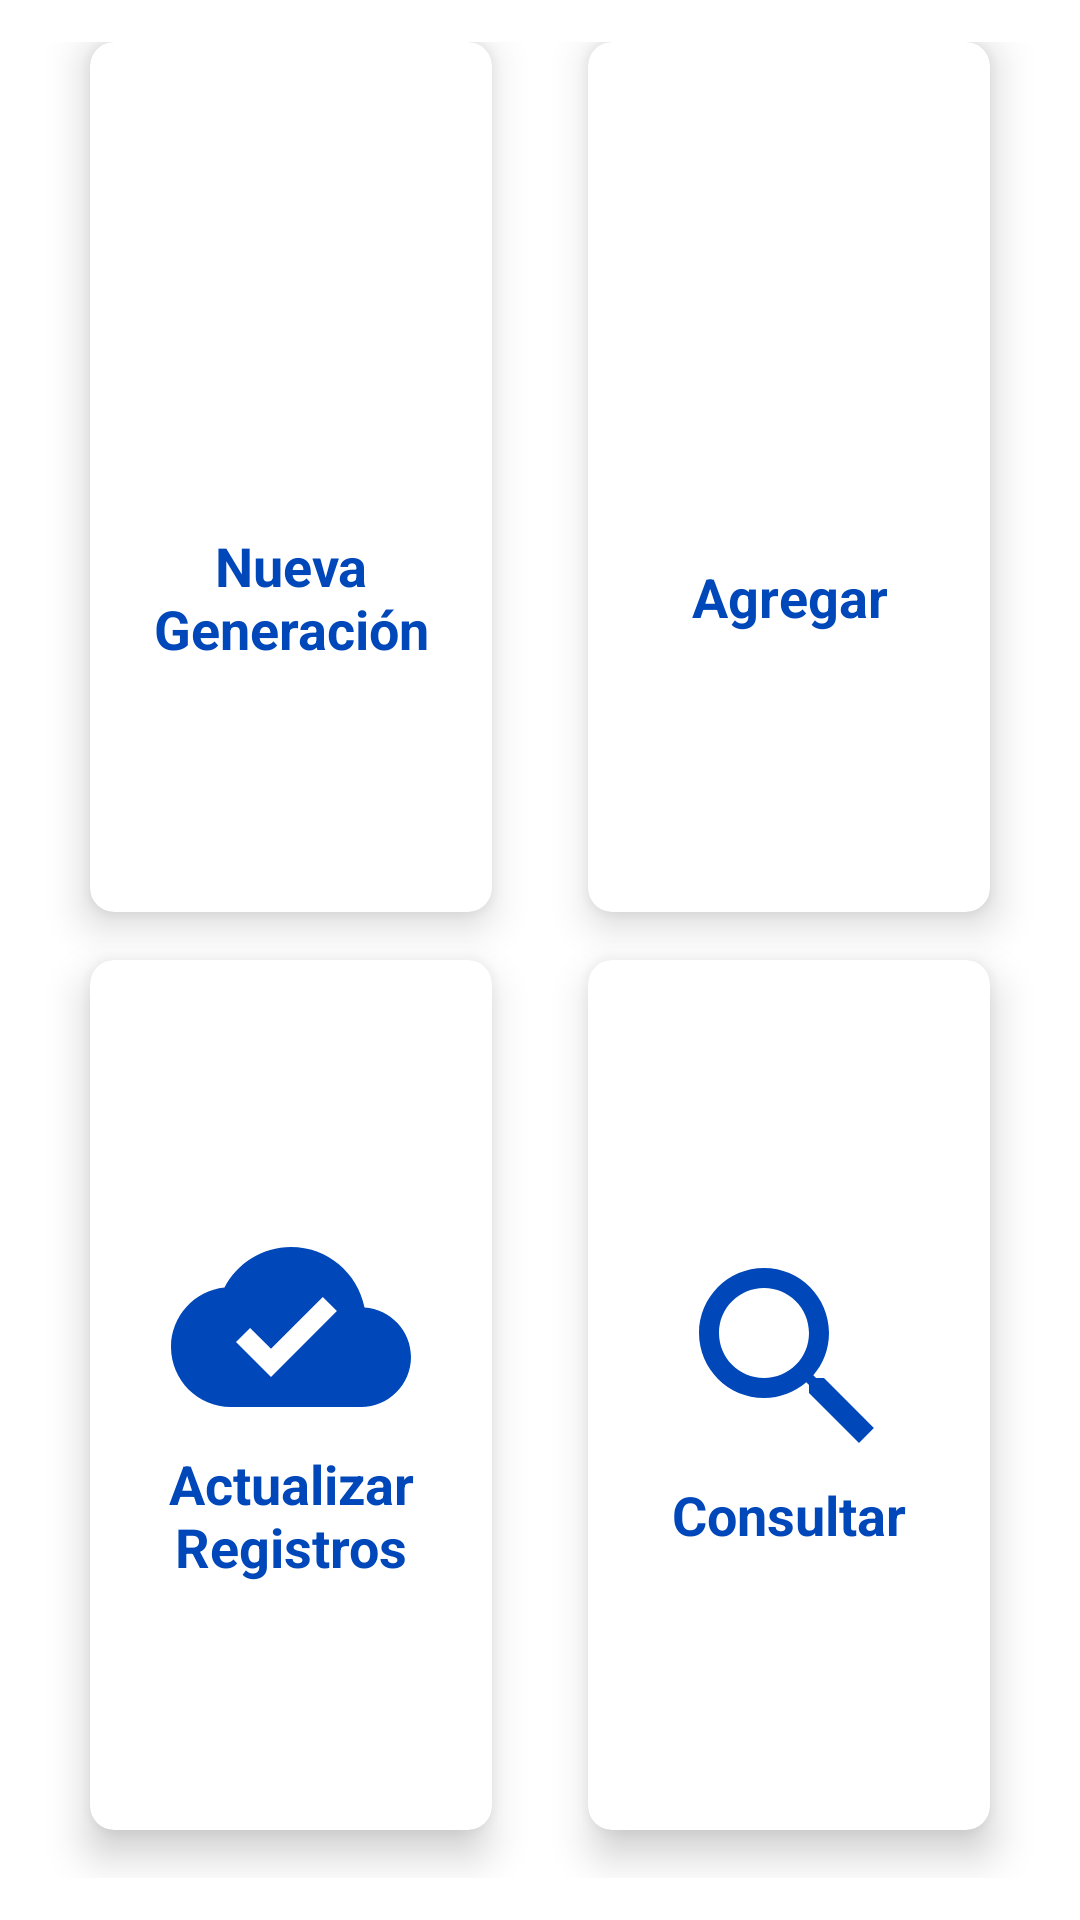

This screen was rendered from an Android layout file. Write that file and the resources it references.
<!-- AndroidManifest.xml: application theme Theme.GraduationITSUScanQR -->
<!-- res/layout/activity_management.xml -->
<?xml version="1.0" encoding="utf-8"?>
<androidx.constraintlayout.widget.ConstraintLayout xmlns:android="http://schemas.android.com/apk/res/android"
    xmlns:app="http://schemas.android.com/apk/res-auto"
    xmlns:tools="http://schemas.android.com/tools"
    android:layout_width="match_parent"
    android:layout_height="match_parent"
    tools:context=".ManagementActivity">

    <GridLayout
        android:id="@+id/mainGrid"
        android:layout_width="match_parent"
        android:layout_height="0dp"
        android:layout_weight="8"
        android:alignmentMode="alignMargins"
        android:columnCount="2"
        android:columnOrderPreserved="false"
        android:padding="14dp"
        android:rowCount="3"
        app:layout_constraintBottom_toBottomOf="parent"
        app:layout_constraintEnd_toEndOf="parent"
        app:layout_constraintStart_toStartOf="parent"
        app:layout_constraintTop_toTopOf="parent">


        <androidx.cardview.widget.CardView
            android:id="@+id/button_new_generation_management"
            android:layout_width="0dp"
            android:layout_height="0dp"
            android:layout_rowWeight="1"
            android:layout_columnWeight="1"
            android:layout_marginLeft="16dp"
            android:layout_marginRight="16dp"
            android:layout_marginBottom="16dp"
            app:cardCornerRadius="8dp"
            app:cardElevation="8dp">

            <LinearLayout
                android:layout_width="wrap_content"
                android:layout_height="wrap_content"
                android:layout_gravity="center_horizontal|center_vertical"
                android:layout_margin="16dp"
                android:orientation="vertical">

                <ImageView
                    android:layout_width="80dp"
                    android:layout_height="80dp"
                    android:layout_gravity="center_horizontal"
                    android:src="@drawable/ic_baseline_cloud_upload_24"
                    android:contentDescription="@string/todo" />

                <TextView
                    android:layout_width="wrap_content"
                    android:layout_height="wrap_content"
                    android:text="@string/nueva_generacion"
                    android:textAlignment="center"
                    android:textColor="@color/blue_pantone_294"
                    android:textSize="18sp"
                    android:textStyle="bold" />

            </LinearLayout>

        </androidx.cardview.widget.CardView>

        <androidx.cardview.widget.CardView
            android:id="@+id/button_add_management"
            android:layout_width="0dp"
            android:layout_height="0dp"
            android:layout_rowWeight="1"
            android:layout_columnWeight="1"
            android:layout_marginLeft="16dp"
            android:layout_marginRight="16dp"
            android:layout_marginBottom="16dp"
            app:cardCornerRadius="8dp"
            app:cardElevation="8dp">

            <LinearLayout
                android:layout_width="wrap_content"
                android:layout_height="wrap_content"
                android:layout_gravity="center_horizontal|center_vertical"
                android:layout_margin="16dp"
                android:orientation="vertical"
                tools:ignore="UseCompoundDrawables">

                <ImageView
                    android:layout_width="80dp"
                    android:layout_height="80dp"
                    android:layout_gravity="center_horizontal"
                    android:src="@drawable/ic_baseline_cloud_24"
                    tools:ignore="ContentDescription" />

                <TextView
                    android:layout_width="wrap_content"
                    android:layout_height="wrap_content"
                    android:text="@string/agregar"
                    android:textAlignment="center"
                    android:layout_gravity="center"
                    android:textColor="@color/blue_pantone_294"
                    android:textSize="18sp"
                    android:textStyle="bold" />

            </LinearLayout>
        </androidx.cardview.widget.CardView>

        <androidx.cardview.widget.CardView
            android:id="@+id/button_update_management"
            android:layout_width="0dp"
            android:layout_height="0dp"
            android:layout_rowWeight="1"
            android:layout_columnWeight="1"
            android:layout_marginLeft="16dp"
            android:layout_marginRight="16dp"
            android:layout_marginBottom="16dp"
            app:cardCornerRadius="8dp"
            app:cardElevation="8dp">

            <LinearLayout
                android:layout_width="wrap_content"
                android:layout_height="wrap_content"
                android:layout_gravity="center_horizontal|center_vertical"
                android:layout_margin="16dp"
                android:orientation="vertical"
                tools:ignore="UseCompoundDrawables">

                <ImageView
                    android:layout_width="80dp"
                    android:layout_height="80dp"
                    android:layout_gravity="center_horizontal"
                    android:src="@drawable/ic_baseline_cloud_done_24"
                    tools:ignore="ContentDescription" />

                <TextView
                    android:layout_width="wrap_content"
                    android:layout_height="wrap_content"
                    android:text="@string/actualizar_registro"
                    android:textAlignment="center"
                    android:textColor="@color/blue_pantone_294"
                    android:textSize="18sp"
                    android:textStyle="bold" />

            </LinearLayout>

        </androidx.cardview.widget.CardView>

        <androidx.cardview.widget.CardView
            android:id="@+id/button_search_management"
            android:layout_width="0dp"
            android:layout_height="0dp"
            android:layout_rowWeight="1"
            android:layout_columnWeight="1"
            android:layout_marginLeft="16dp"
            android:layout_marginRight="16dp"
            android:layout_marginBottom="16dp"
            app:cardCornerRadius="8dp"
            app:cardElevation="8dp">

            <LinearLayout
                android:layout_width="wrap_content"
                android:layout_height="wrap_content"
                android:layout_gravity="center_horizontal|center_vertical"
                android:layout_margin="16dp"
                android:orientation="vertical"
                tools:ignore="UseCompoundDrawables">

                <ImageView
                    android:layout_width="80dp"
                    android:layout_height="80dp"
                    android:layout_gravity="center_horizontal"
                    android:src="@drawable/ic_baseline_search_24"
                    tools:ignore="ContentDescription" />

                <TextView
                    android:layout_width="wrap_content"
                    android:layout_height="wrap_content"
                    android:text="@string/consultar"
                    android:textAlignment="center"
                    android:layout_gravity="center"
                    android:textColor="@color/blue_pantone_294"
                    android:textSize="18sp"
                    android:textStyle="bold" />

            </LinearLayout>

        </androidx.cardview.widget.CardView>

    </GridLayout>

</androidx.constraintlayout.widget.ConstraintLayout>
<!-- resources referenced by this layout -->
<resources>
  <color name="blue_pantone_294">#FF0047BA</color>
  <!-- drawable ic_baseline_cloud_done_24 (drawable) -->
  <vector android:height="50dp" android:tint="#0047BA"
      android:viewportHeight="24" android:viewportWidth="24"
      android:width="50dp" xmlns:android="http://schemas.android.com/apk/res/android">
      <path android:fillColor="@android:color/white" android:pathData="M19.35,10.04C18.67,6.59 15.64,4 12,4 9.11,4 6.6,5.64 5.35,8.04 2.34,8.36 0,10.91 0,14c0,3.31 2.69,6 6,6h13c2.76,0 5,-2.24 5,-5 0,-2.64 -2.05,-4.78 -4.65,-4.96zM10,17l-3.5,-3.5 1.41,-1.41L10,14.17 15.18,9l1.41,1.41L10,17z"/>
  </vector>
  <!-- drawable ic_baseline_search_24 (drawable) -->
  <vector android:height="50dp" android:tint="#0047BA"
      android:viewportHeight="24" android:viewportWidth="24"
      android:width="50dp" xmlns:android="http://schemas.android.com/apk/res/android">
      <path android:fillColor="@android:color/white" android:pathData="M15.5,14h-0.79l-0.28,-0.27C15.41,12.59 16,11.11 16,9.5 16,5.91 13.09,3 9.5,3S3,5.91 3,9.5 5.91,16 9.5,16c1.61,0 3.09,-0.59 4.23,-1.57l0.27,0.28v0.79l5,4.99L20.49,19l-4.99,-5zM9.5,14C7.01,14 5,11.99 5,9.5S7.01,5 9.5,5 14,7.01 14,9.5 11.99,14 9.5,14z"/>
  </vector>
  <string name="actualizar_registro">Actualizar Registros</string>
  <string name="agregar">Agregar</string>
  <string name="consultar">Consultar</string>
  <string name="nueva_generacion">Nueva Generación</string>
  <string name="todo">TODO</string>
  <style name="Theme.GraduationITSUScanQR" parent="Theme.MaterialComponents.Light.DarkActionBar">
              
              <item name="colorPrimary">@color/blue_pantone_294</item>
              <item name="colorPrimaryVariant">@color/blue_pantone_294</item>
              <item name="colorOnPrimary">@color/white</item>
              
              <item name="colorSecondary">@color/teal_200</item>
              <item name="colorSecondaryVariant">@color/teal_700</item>
              <item name="colorOnSecondary">@color/white</item>
              
              <item name="android:statusBarColor" tools:targetApi="l">?attr/colorPrimaryVariant</item>
              
          </style>
  <color name="white">#FFFFFFFF</color>
  <color name="teal_200">#FF03DAC5</color>
  <color name="teal_700">#FF018786</color>
</resources>
